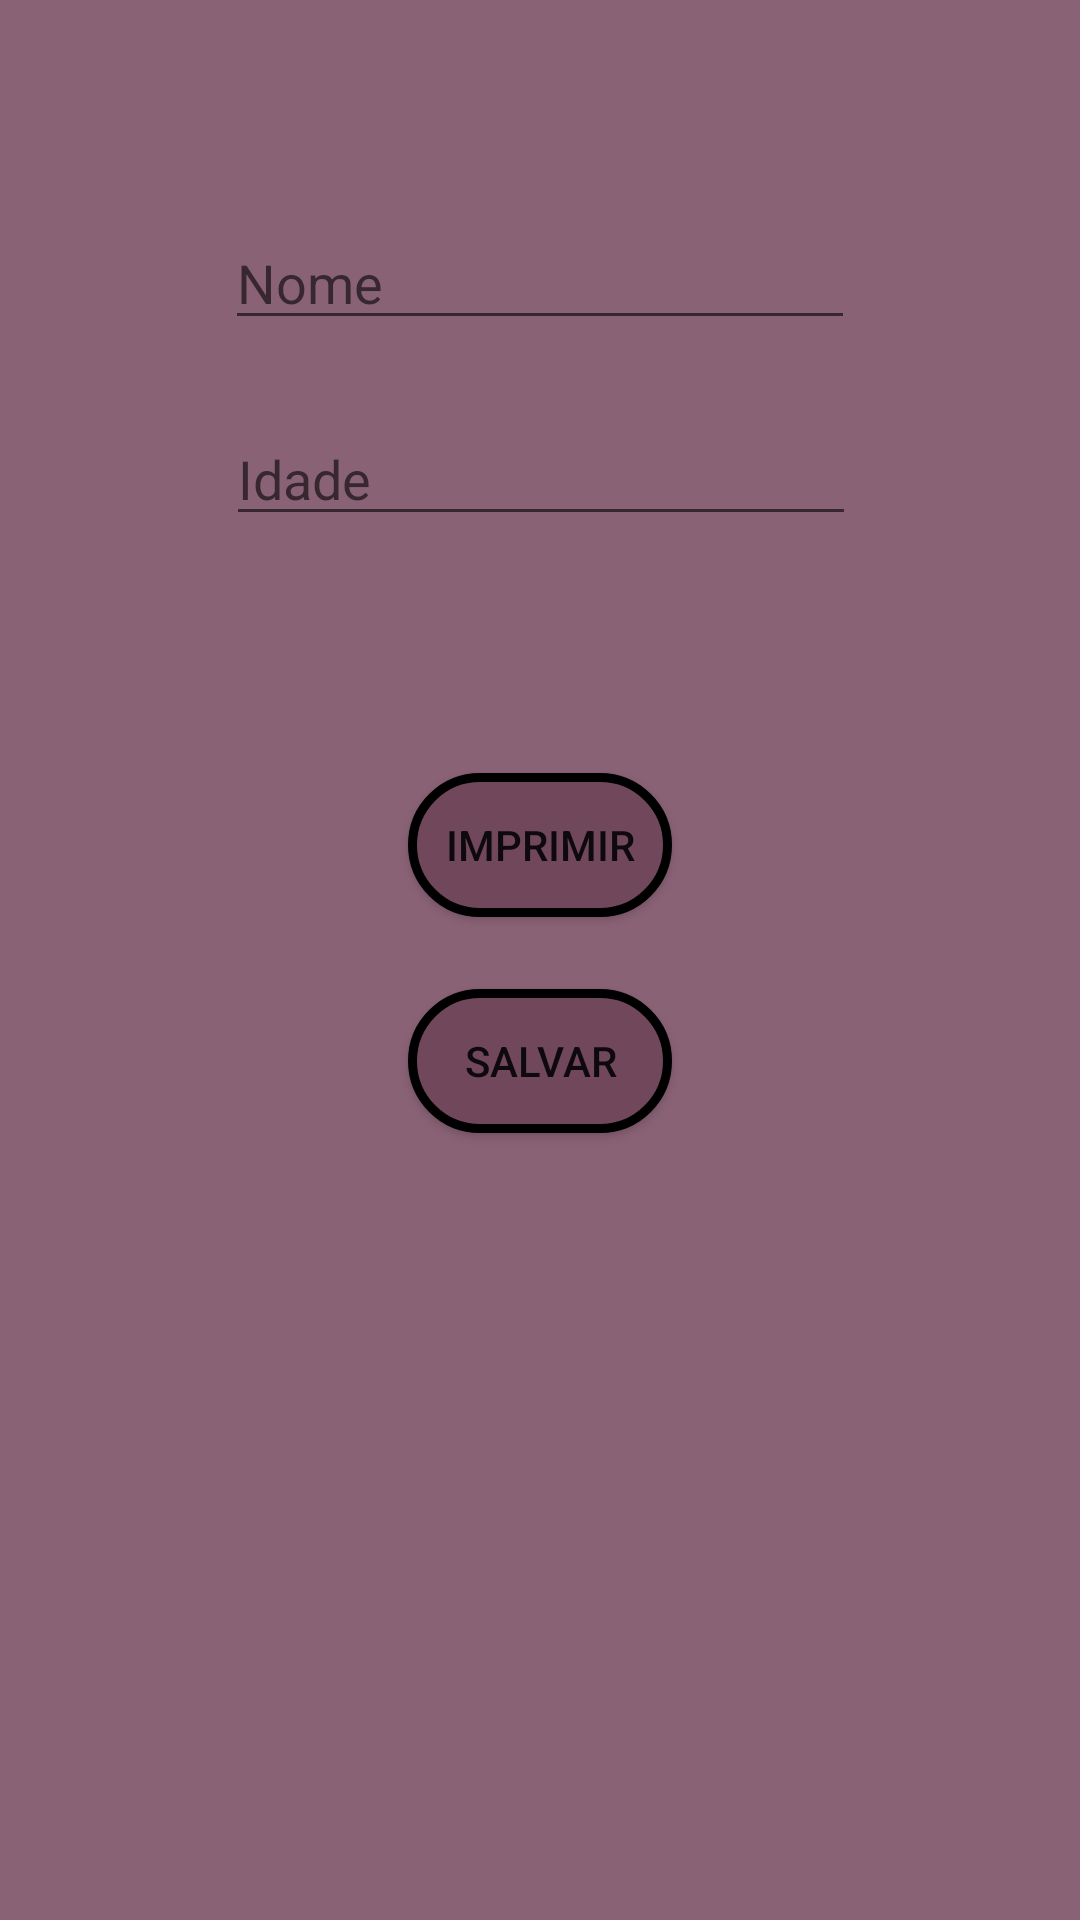

This screen was rendered from an Android layout file. Write that file and the resources it references.
<!-- AndroidManifest.xml: application theme Theme.Atividades -->
<!-- res/layout/activity_pessoas.xml -->
<?xml version="1.0" encoding="utf-8"?>
<androidx.constraintlayout.widget.ConstraintLayout xmlns:android="http://schemas.android.com/apk/res/android"
    xmlns:app="http://schemas.android.com/apk/res-auto"
    xmlns:tools="http://schemas.android.com/tools"
    android:layout_width="match_parent"
    android:layout_height="match_parent"
    android:background="#8A6276"
    tools:context=".PessoasActivity">

    <EditText
        android:id="@+id/txtNome"
        android:layout_width="wrap_content"
        android:layout_height="wrap_content"
        android:layout_marginTop="72dp"
        android:ems="10"

        android:hint="Nome"
        android:inputType="textPersonName"
        app:layout_constraintEnd_toEndOf="parent"
        app:layout_constraintHorizontal_bias="0.5"
        app:layout_constraintStart_toStartOf="parent"
        app:layout_constraintTop_toTopOf="parent" />

    <EditText
        android:id="@+id/txtIdade"
        android:layout_width="wrap_content"
        android:layout_height="wrap_content"
        android:layout_marginTop="24dp"
        android:ems="10"
        android:hint="Idade"
        android:inputType="textPersonName"
        app:layout_constraintEnd_toEndOf="parent"
        app:layout_constraintHorizontal_bias="0.502"
        app:layout_constraintStart_toStartOf="parent"
        app:layout_constraintTop_toBottomOf="@+id/txtNome" />

    <TextView
        android:id="@+id/txtSaidaImprimir"
        android:layout_width="wrap_content"
        android:layout_height="wrap_content"
        android:layout_marginTop="28dp"
        app:layout_constraintEnd_toEndOf="parent"
        app:layout_constraintHorizontal_bias="0.498"
        app:layout_constraintStart_toStartOf="parent"
        app:layout_constraintTop_toBottomOf="@+id/txtIdade" />

    <Button
        android:id="@+id/btImprimirProximo"
        android:layout_width="wrap_content"
        android:layout_height="wrap_content"
        android:layout_marginTop="32dp"
        android:background="@drawable/botoeshome"
        android:text="Imprimir"
        app:layout_constraintEnd_toEndOf="parent"
        app:layout_constraintStart_toStartOf="parent"
        app:layout_constraintTop_toBottomOf="@+id/txtSaidaImprimir" />

    <Button
        android:id="@+id/btSalvar"
        android:layout_width="wrap_content"
        android:layout_height="wrap_content"
        android:layout_marginTop="24dp"
        android:background="@drawable/botoeshome"
        android:text="Salvar"
        app:layout_constraintEnd_toEndOf="parent"
        app:layout_constraintStart_toStartOf="parent"
        app:layout_constraintTop_toBottomOf="@+id/btImprimirProximo" />
</androidx.constraintlayout.widget.ConstraintLayout>
<!-- resources referenced by this layout -->
<resources>
  <!-- drawable botoeshome (drawable) -->
  <?xml version="1.0" encoding="utf-8"?>
  <selector xmlns:android="http://schemas.android.com/apk/res/android">
      <item>
          <shape android:shape="rectangle">
              <solid android:color="#70475B"/>
              <corners android:radius="50dp"/>
              <stroke android:color="#000000" android:width="3dp"/>
          </shape>
      </item>
  
  </selector>
  <style name="Theme.Atividades" parent="Theme.AppCompat.Light.NoActionBar">
          
          <item name="colorPrimary">@color/purple_500</item>
          <item name="colorPrimaryVariant">@color/purple_700</item>
          <item name="colorOnPrimary">@color/white</item>
          
          <item name="colorSecondary">@color/teal_200</item>
          <item name="colorSecondaryVariant">@color/teal_700</item>
          <item name="colorOnSecondary">@color/black</item>
          
          <item name="android:statusBarColor" tools:targetApi="l">?attr/colorPrimaryVariant</item>
          
      </style>
  <color name="purple_500">#70475B</color>
  <color name="purple_700">#B39F9F</color>
  <color name="white">#FFFFFF</color>
  <color name="teal_200">#E1CDCD</color>
  <color name="teal_700">#675353</color>
  <color name="black">#D58484</color>
</resources>
